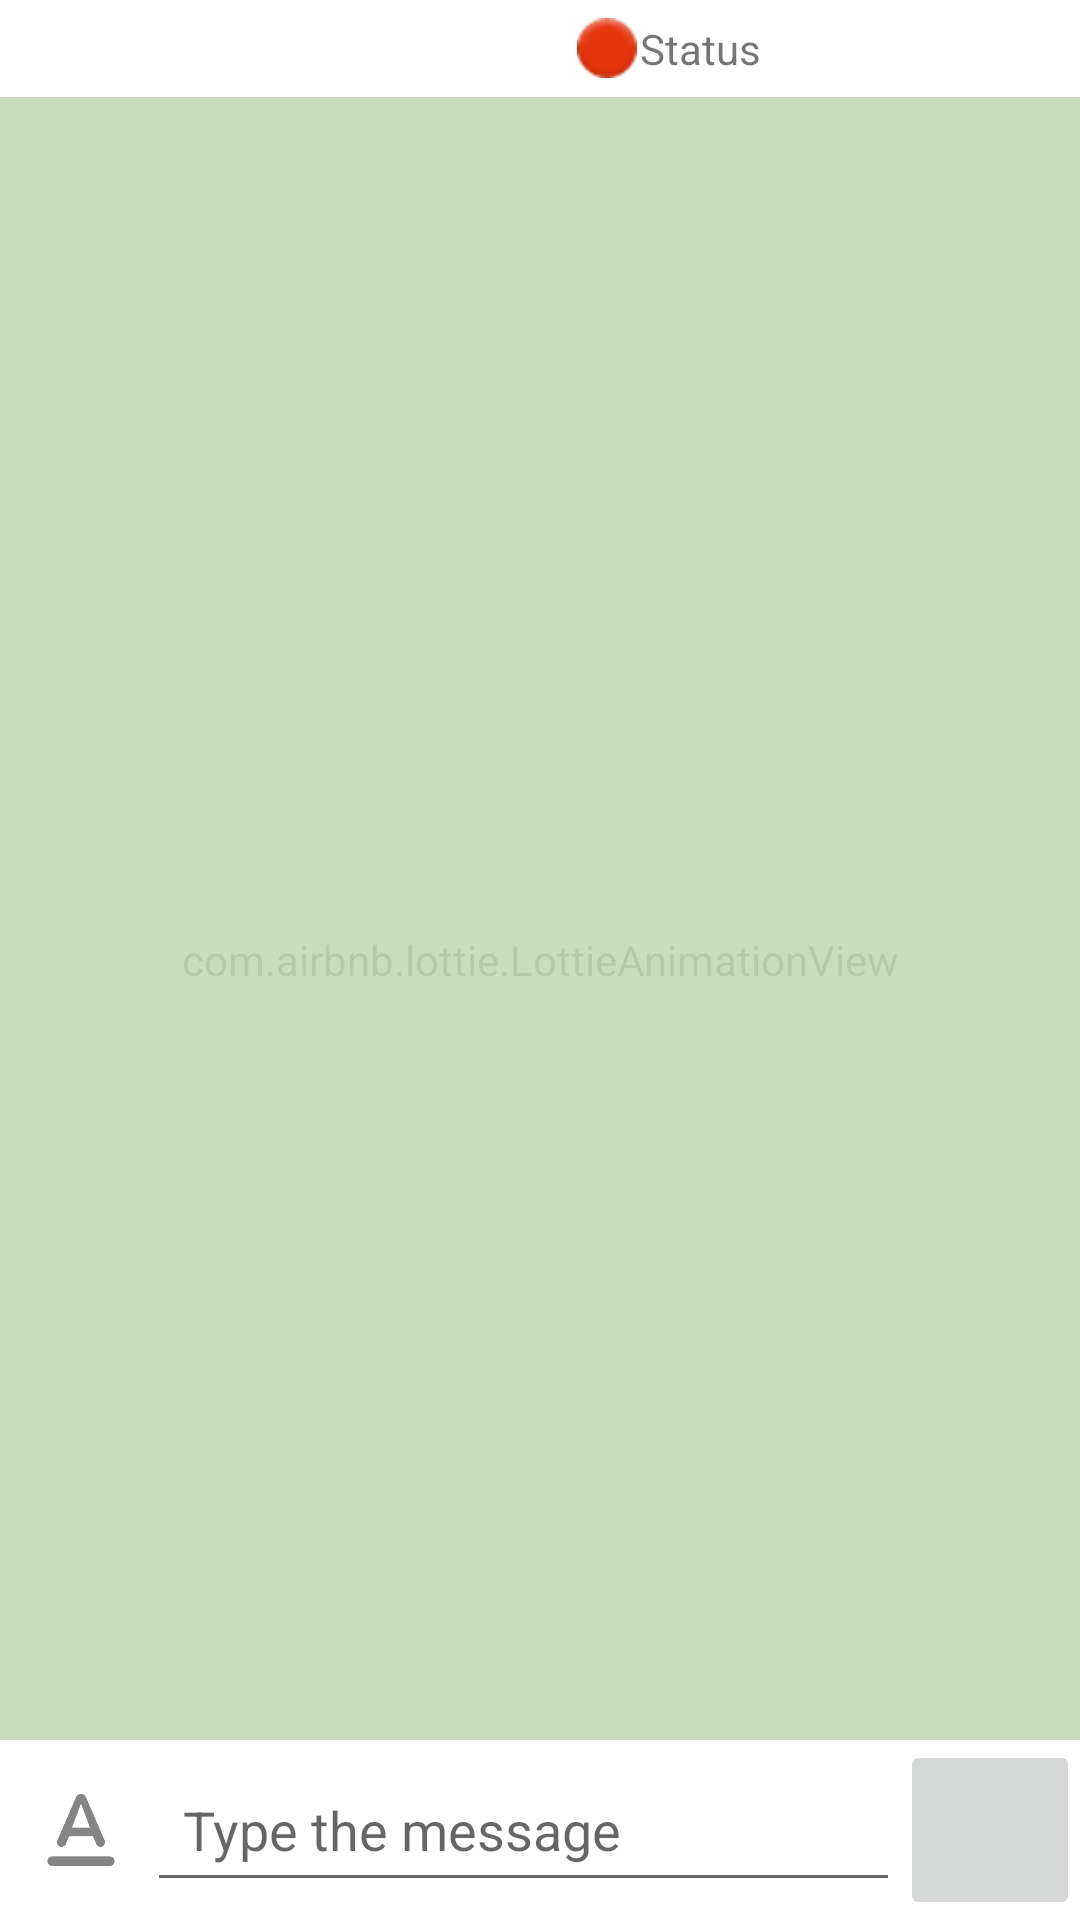

The Android layout XML behind this screen, and the referenced resources:
<!-- AndroidManifest.xml: application theme Theme.TestChatApp -->
<!-- res/layout/fragment_chat.xml -->
<?xml version="1.0" encoding="utf-8"?>
<RelativeLayout xmlns:android="http://schemas.android.com/apk/res/android"
    xmlns:app="http://schemas.android.com/apk/res-auto"
    xmlns:tools="http://schemas.android.com/tools"
    android:layout_width="match_parent"
    android:layout_height="match_parent"
    android:background="#4360C337"
    android:backgroundTintMode="multiply">

    <com.airbnb.lottie.LottieAnimationView
        android:id="@+id/chatAnim"
        android:layout_width="match_parent"
        android:layout_height="match_parent"
        android:alpha=".15"
        app:layout_constraintBottom_toBottomOf="parent"
        app:layout_constraintEnd_toEndOf="parent"
        app:layout_constraintHorizontal_bias="0.0"
        app:layout_constraintStart_toStartOf="parent"
        app:layout_constraintTop_toTopOf="parent"
        app:layout_constraintVertical_bias="0.0"
        app:lottie_autoPlay="true"
        app:lottie_loop="true"
        app:lottie_rawRes="@raw/chatting"
        tools:visibility="visible" />


    <LinearLayout
        android:id="@+id/l1"
        android:layout_width="match_parent"
        android:layout_height="wrap_content"
        android:background="@color/white"
        android:gravity="center_vertical"
        android:orientation="horizontal">

        <ImageView
            android:id="@+id/imgBack"
            android:layout_width="30dp"
            android:layout_height="32dp"
            android:layout_marginStart="5dp"
            android:layout_weight="0.5"
            android:padding="5dp"
            android:src="@drawable/ic_back" />

        <TextView
            android:id="@+id/tvUserName"
            android:layout_width="wrap_content"
            android:layout_height="wrap_content"
            android:layout_marginStart="10dp"
            android:layout_weight="1"
            android:text=""
            android:textAlignment="textEnd"
            android:textSize="24sp"
            android:textStyle="bold" />

        <ImageView
            android:id="@+id/onlineIv2"
            android:layout_width="22dp"
            android:layout_height="20dp"
            android:layout_marginStart="5dp"
            android:layout_marginEnd="5dp"
            app:layout_constraintBottom_toBottomOf="@+id/FriendUserName"
            app:layout_constraintEnd_toStartOf="@+id/statusTv"
            app:layout_constraintTop_toTopOf="@+id/FriendUserName"
            app:srcCompat="@android:drawable/presence_online" />

        <ImageView
            android:id="@+id/offlineIv2"
            android:layout_width="22dp"
            android:layout_height="20dp"
            android:layout_marginStart="-27dp"
            app:layout_constraintBottom_toBottomOf="parent"
            app:layout_constraintStart_toEndOf="parent"
            app:layout_constraintTop_toTopOf="parent"
            app:srcCompat="@android:drawable/ic_notification_overlay" />

        <TextView
            android:id="@+id/statusTv2"
            android:layout_width="wrap_content"
            android:layout_height="wrap_content"
            android:layout_marginEnd="12dp"
            android:layout_weight="1"
            android:text="@string/status"
            app:layout_constraintBottom_toBottomOf="@+id/onlineIv"
            app:layout_constraintEnd_toEndOf="parent"
            app:layout_constraintTop_toTopOf="@+id/onlineIv" />

    </LinearLayout>

    <androidx.recyclerview.widget.RecyclerView
        android:id="@+id/chatRecyclerView"
        android:layout_width="match_parent"
        android:layout_height="match_parent"
        android:layout_above="@id/r1"
        android:layout_below="@id/l1"
        android:layout_marginBottom="5dp" />

    <RelativeLayout
        android:id="@+id/r1"
        android:layout_width="match_parent"
        android:layout_height="wrap_content"
        android:layout_alignParentBottom="true">

        <LinearLayout
            android:layout_width="match_parent"
            android:layout_height="wrap_content"
            android:background="@color/white"
            android:gravity="center"
            android:orientation="horizontal">

            <ImageView
                android:id="@+id/menuShow"
                android:layout_width="24dp"
                android:layout_height="24dp"
                android:layout_marginStart="15dp"
                android:layout_marginEnd="10dp"
                app:srcCompat="@drawable/ic_action_fontformat" />

            <EditText
                android:id="@+id/etMessage"
                android:layout_width="0dp"
                android:layout_height="wrap_content"
                android:layout_weight="1"
                android:hint="@string/type_the_message"
                android:inputType="text"
                android:padding="12dp" />

            <ImageButton
                android:id="@+id/btnSendMessage"
                android:layout_width="60dp"
                android:layout_height="60dp"
                android:src="@drawable/ic_send"
                android:textColor="@color/colorAccent"
                tools:ignore="SpeakableTextPresentCheck" />

        </LinearLayout>


    </RelativeLayout>

</RelativeLayout>
<!-- resources referenced by this layout -->
<resources>
  <color name="colorAccent">#000000</color>
  <color name="white">#FFFFFFFF</color>
  <!-- drawable ic_action_fontformat (drawable-anydpi) -->
  <vector xmlns:android="http://schemas.android.com/apk/res/android"
      android:width="24dp"
      android:height="24dp"
      android:viewportWidth="24"
      android:viewportHeight="24"
      android:tint="#333333"
      android:alpha="0.6">
    <group android:scaleX="1.6"
        android:scaleY="1.6"
        android:translateX="-7.2"
        android:translateY="-6.4">
      <path
          android:fillColor="@android:color/white"
          android:pathData="M5,18c0,0.55 0.45,1 1,1h12c0.55,0 1,-0.45 1,-1s-0.45,-1 -1,-1L6,17c-0.55,0 -1,0.45 -1,1zM9.5,12.8h5l0.66,1.6c0.15,0.36 0.5,0.6 0.89,0.6 0.69,0 1.15,-0.71 0.88,-1.34l-3.88,-8.97C12.87,4.27 12.46,4 12,4c-0.46,0 -0.87,0.27 -1.05,0.69l-3.88,8.97c-0.27,0.63 0.2,1.34 0.89,1.34 0.39,0 0.74,-0.24 0.89,-0.6l0.65,-1.6zM12,5.98L13.87,11h-3.74L12,5.98z"/>
    </group>
  </vector>
  <string name="status">Status</string>
  <string name="type_the_message">Type the message</string>
  <style name="Theme.TestChatApp" parent="Theme.MaterialComponents.DayNight.DarkActionBar">
          
          <item name="colorPrimary">@color/purple_500</item>
          <item name="colorPrimaryVariant">@color/purple_700</item>
          <item name="colorOnPrimary">@color/white</item>
          
          <item name="colorSecondary">@color/teal_200</item>
          <item name="colorSecondaryVariant">@color/teal_700</item>
          <item name="colorOnSecondary">@color/black</item>
          
          <item name="android:statusBarColor" tools:targetApi="l">?attr/colorPrimaryVariant</item>
          
      </style>
  <color name="purple_500">#FF6200EE</color>
  <color name="purple_700">#CD32A8CA</color>
  <color name="teal_200">#FF03DAC5</color>
  <color name="teal_700">#FF018786</color>
  <color name="black">#FF000000</color>
</resources>
